Labelled photos from "Dataset", an image-classification folder in FrustratedBoy420/Malus-Domestica-A-Spectral-Signature-Based-Approach. The possible labels are: healthy, infected.

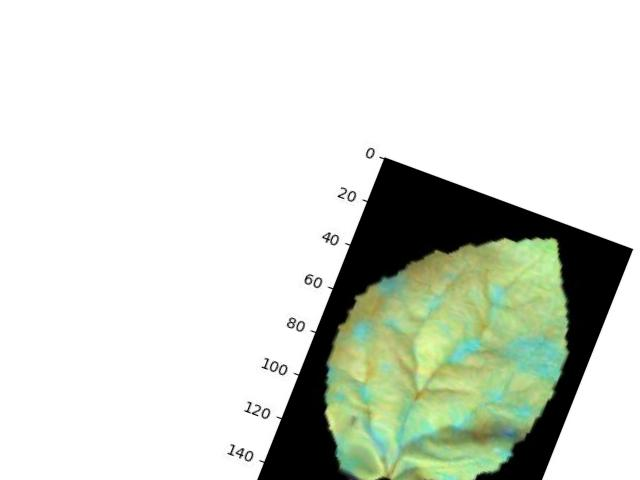
Label: infected

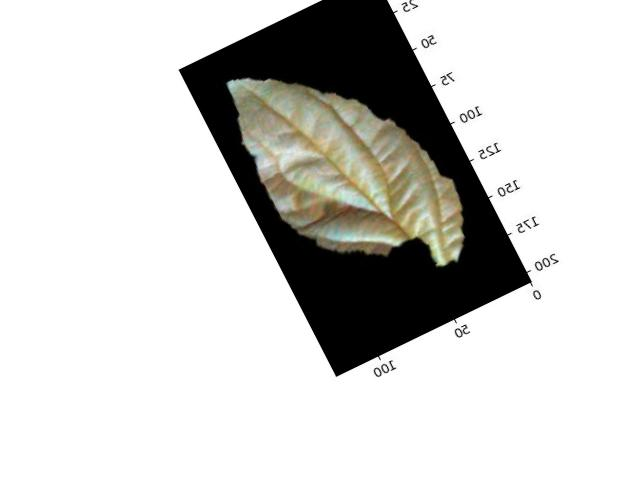
Label: healthy

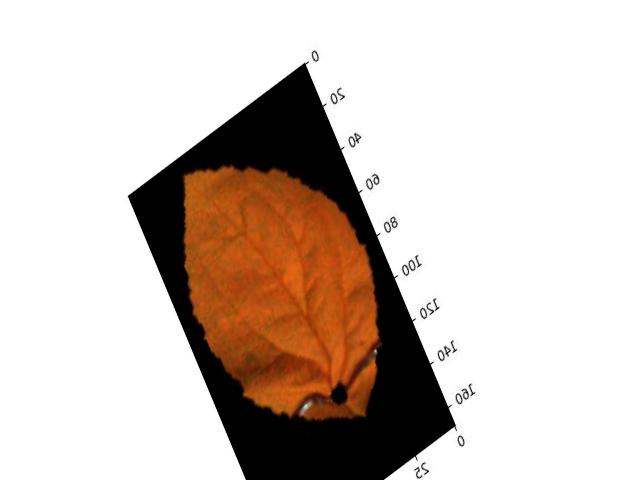
Label: infected

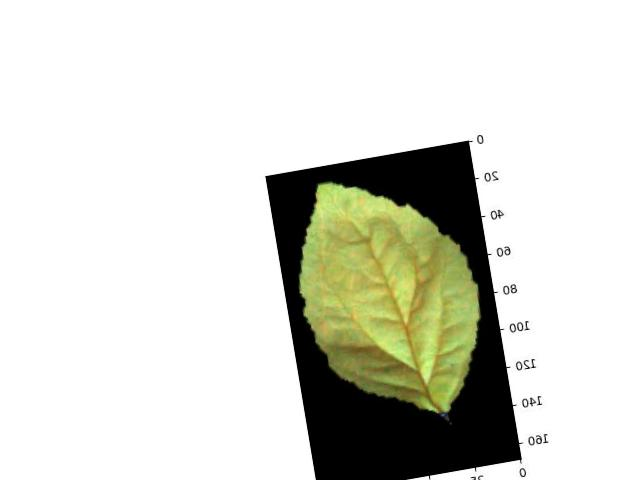
Label: infected

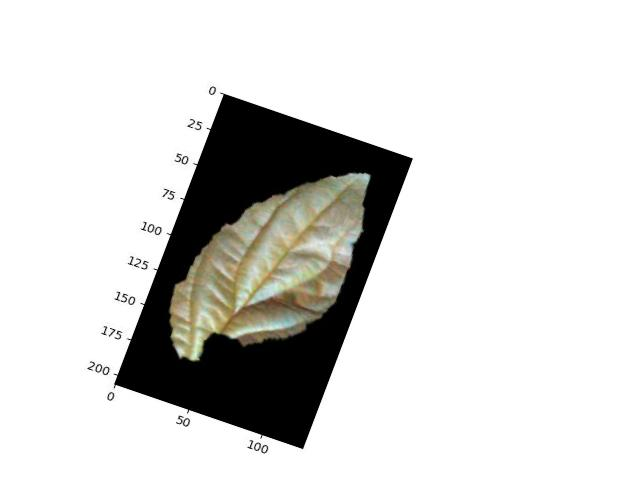
Label: healthy

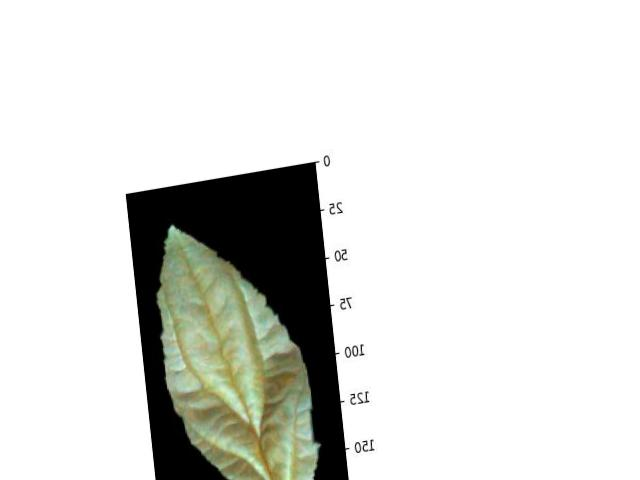
Label: healthy
